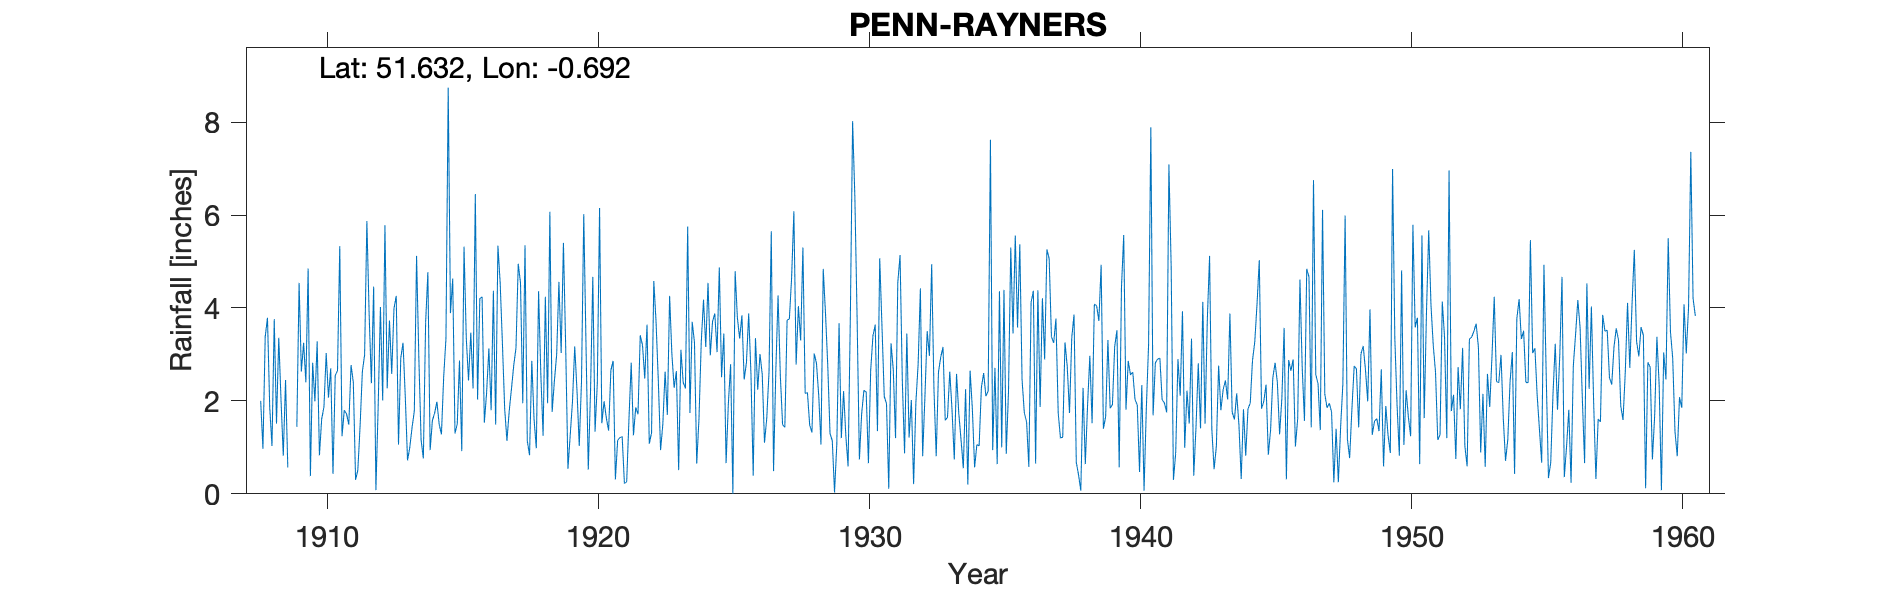

The data file committed next to this chart (first rows):
PENN-RAYNERS, , , , , , , , , , , , , , , , , , , , , , , 
Grid ref, SU906934, Long, -0.6924, Lat, 51.63, Elevation, 550, ft, , , , , , , , , , , , , , , 
Station no, 1002, , , , , , , , , , , , , , , , , , , , , , 
, 1900, 1901, 1902, 1903, 1904, 1905, 1906, 1907, 1908, 1909, 1910, 1911, 1912, 1913, 1914, 1915, 1916, 1917, 1918, 1919, 1920, 1921, 1922
January, , , , , , , , , 2, 0.57, 1.99, 1.24, 3.87, 4.26, 0.76, 3.89, 2.03, 1.83, 2.86, 4.56, 3.18, 2.86, 3.41
February, , , , , , , , , 0.97, -999, 3.28, 1.8, 2.38, 1.06, 3.68, 4.63, 4.2, 1.14, 1.6, 3.03, 0.52, 0.31, 3.2
March, , , , , , , , , 3.38, -999, 0.83, 1.72, 4.46, 2.92, 4.77, 1.3, 4.24, 1.78, 0.98, 5.4, 2.22, 1.15, 2.48
April, , , , , , , , , 3.79, -999, 1.61, 1.49, 0.08, 3.25, 0.94, 1.5, 1.53, 2.26, 4.36, 3.16, 4.67, 1.21, 3.64
May, , , , , , , , , 1.86, 1.44, 1.87, 2.77, 1.88, 2.09, 1.58, 2.87, 2.18, 2.76, 2.57, 0.54, 1.34, 1.23, 1.08
June, , , , , , , , , 1.03, 4.54, 3.03, 2.4, 4.02, 0.72, 1.74, 0.92, 3.13, 3.14, 1.25, 1.26, 2.38, 0.22, 1.31
July, , , , , , , , , 3.76, 2.63, 2.07, 0.3, 2.01, 1, 1.98, 5.32, 1.8, 4.95, 4.24, 1.98, 6.15, 0.26, 4.58
August, , , , , , , , , 1.51, 3.25, 2.7, 0.51, 5.78, 1.43, 1.5, 3.35, 4.37, 4.54, 1.95, 3.17, 1.52, 1.6, 3.7
September, , , , , , , , , 3.36, 2.4, 0.43, 1.46, 2.27, 1.78, 1.28, 2.44, 1.49, 1.95, 6.07, 2.23, 1.99, 2.82, 2.43
October, , , , , , , , , 2.02, 4.85, 2.55, 2.63, 3.73, 5.12, 2.52, 3.47, 5.34, 5.35, 1.76, 1.03, 1.63, 1.26, 0.94
November, , , , , , , , , 0.82, 0.38, 2.65, 2.99, 2.58, 2.93, 3.34, 2.27, 4.54, 1.14, 2.43, 2.42, 1.36, 1.86, 1.5
December, , , , , , , , , 2.45, 2.82, 5.33, 5.87, 3.99, 1.16, 8.74, 6.45, 3.23, 0.83, 2.99, 6.02, 2.66, 1.71, 2.63
Total, , , , , , , , 27.82, 26.95, 28.46, 28.34, 25.18, 37.05, 27.72, 32.83, 38.41, 38.08, 31.67, 33.06, 34.8, 29.62, 16.49, 30.9
1909 Feb-Apr bracketed (-999), , , , , , , , , , , , , , , , , , , , , , , 
